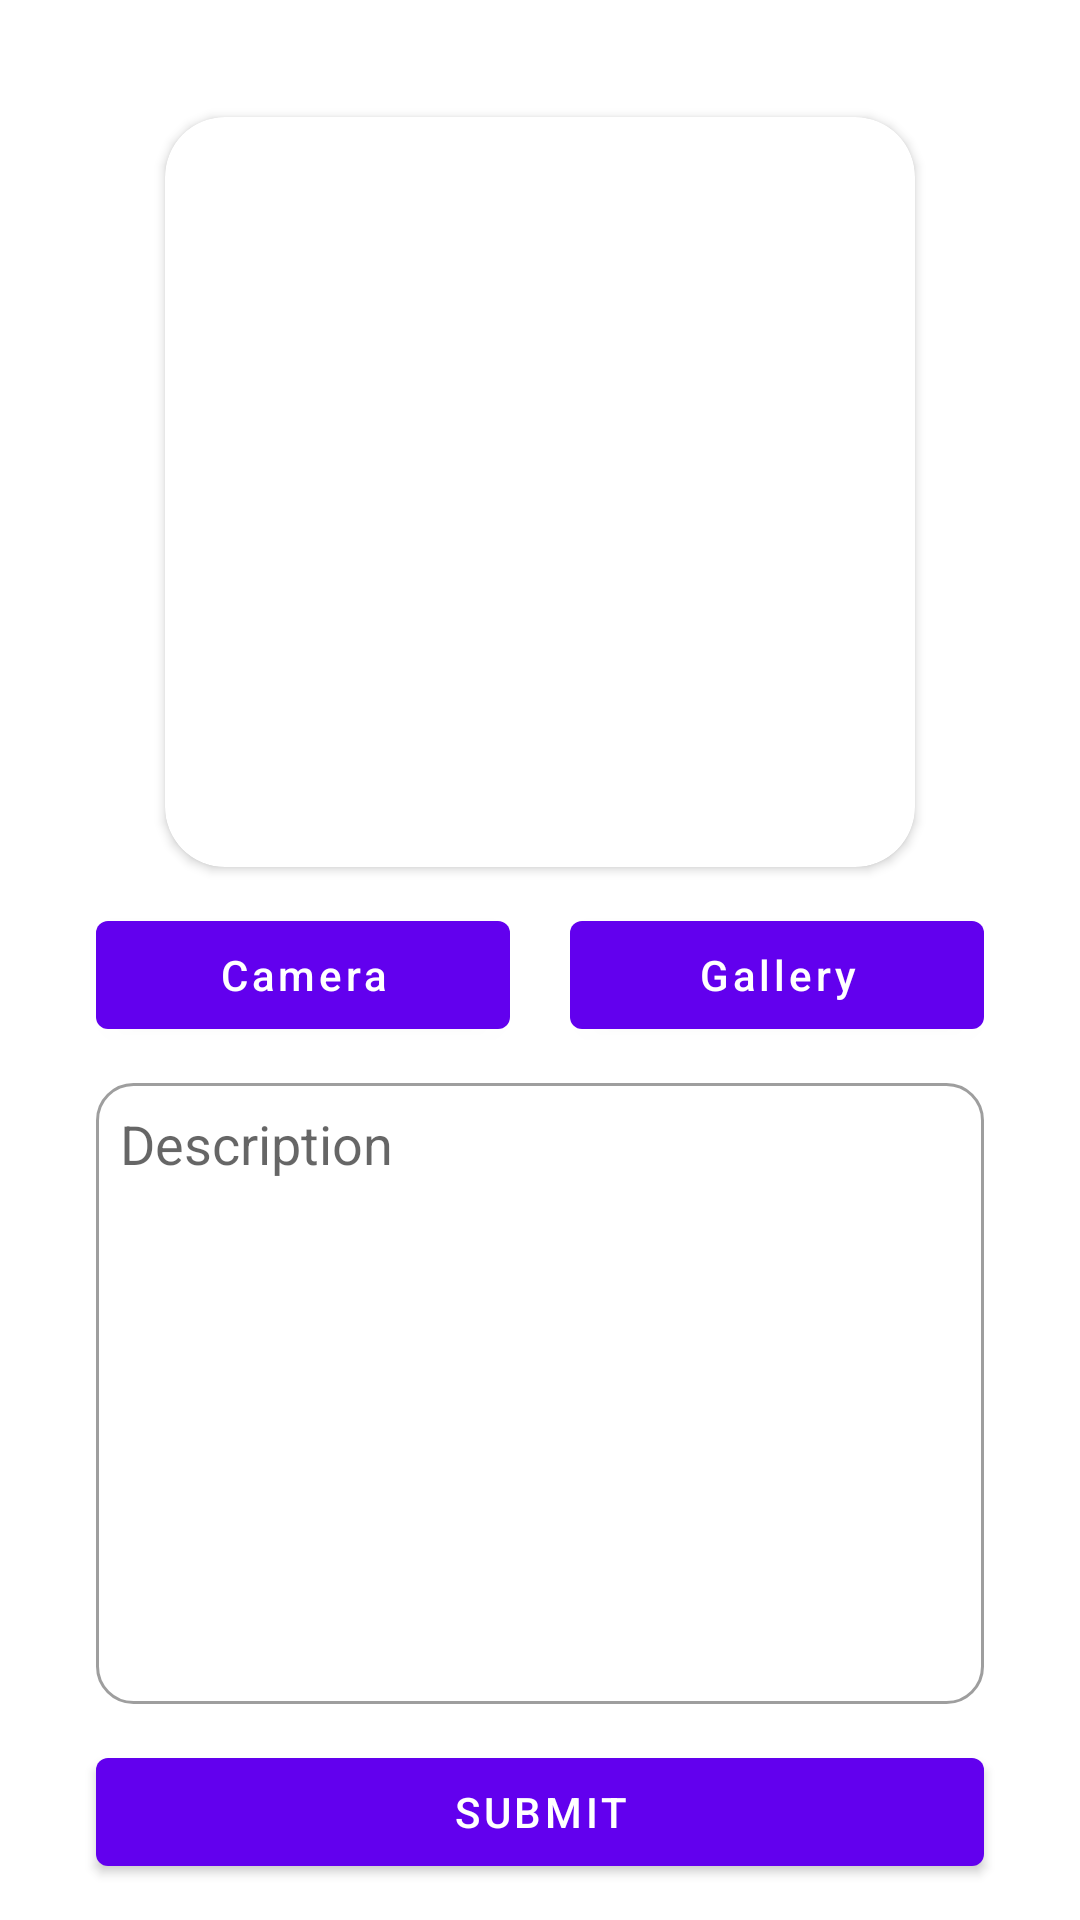

Android layout source for this screen:
<!-- AndroidManifest.xml: application theme Theme.IntermediateSubmission -->
<!-- res/layout/fragment_add_story.xml -->
<?xml version="1.0" encoding="utf-8"?>
<androidx.constraintlayout.widget.ConstraintLayout xmlns:android="http://schemas.android.com/apk/res/android"
    xmlns:app="http://schemas.android.com/apk/res-auto"
    xmlns:tools="http://schemas.android.com/tools"
    android:layout_width="match_parent"
    android:layout_height="match_parent"
    tools:context=".presentation.ui.fragment.upload.AddStoryFragment">

    <androidx.cardview.widget.CardView
        android:id="@+id/card_view"
        android:layout_width="250dp"
        android:layout_height="250dp"
        app:cardCornerRadius="20dp"
        app:layout_constraintBottom_toBottomOf="parent"
        app:layout_constraintEnd_toEndOf="parent"
        app:layout_constraintStart_toStartOf="parent"
        app:layout_constraintTop_toTopOf="parent"
        app:layout_constraintVertical_bias="0.1">

        <ImageView
            android:id="@+id/preview_image_view"
            android:layout_width="match_parent"
            android:transitionName="image"
            android:layout_height="match_parent"
            android:adjustViewBounds="true"
            android:scaleType="centerCrop"
            android:src="@drawable/ic_error_placeholder" />

    </androidx.cardview.widget.CardView>

    <com.google.android.material.button.MaterialButton
        android:id="@+id/camera_btn"
        android:layout_width="0dp"
        android:layout_height="wrap_content"
        android:layout_marginTop="12dp"
        android:layout_marginEnd="20dp"
        android:text="@string/camera"
        android:textAllCaps="false"
        app:layout_constraintEnd_toStartOf="@+id/gallery_btn"
        app:layout_constraintHorizontal_bias="0.5"
        app:layout_constraintStart_toStartOf="@+id/ed_add_description"
        app:layout_constraintTop_toBottomOf="@id/card_view" />

    <com.google.android.material.button.MaterialButton
        android:id="@+id/gallery_btn"
        android:layout_width="0dp"
        android:layout_height="wrap_content"
        android:text="@string/gallery"
        android:textAllCaps="false"
        app:layout_constraintEnd_toEndOf="@+id/ed_add_description"
        app:layout_constraintHorizontal_bias="0.5"
        app:layout_constraintStart_toEndOf="@+id/camera_btn"
        app:layout_constraintTop_toTopOf="@id/camera_btn" />

    <com.google.android.material.textfield.TextInputEditText
        android:id="@+id/ed_add_description"
        android:layout_width="0dp"
        android:layout_height="0dp"
        android:layout_marginHorizontal="32dp"
        android:layout_marginVertical="12dp"
        android:background="@drawable/edit_text_view_border_bg"
        android:gravity="top"
        android:hint="@string/description"
        android:padding="8dp"
        app:boxBackgroundMode="none"
        app:layout_constraintBottom_toTopOf="@id/button_add"
        app:layout_constraintEnd_toEndOf="parent"
        app:layout_constraintStart_toStartOf="parent"
        app:layout_constraintTop_toBottomOf="@id/gallery_btn" />

    <com.google.android.material.button.MaterialButton
        android:id="@+id/button_add"
        android:layout_width="0dp"
        android:layout_height="wrap_content"
        android:layout_marginBottom="12dp"
        android:text="@string/submit"
        app:layout_constraintBottom_toBottomOf="parent"
        app:layout_constraintEnd_toEndOf="@id/ed_add_description"
        app:layout_constraintStart_toStartOf="@id/ed_add_description"
        app:layout_constraintTop_toBottomOf="@id/ed_add_description" />

    <ProgressBar
        android:id="@+id/progress_ind"
        android:layout_width="wrap_content"
        android:layout_height="wrap_content"
        android:visibility="gone"
        app:layout_constraintBottom_toBottomOf="parent"
        app:layout_constraintEnd_toEndOf="parent"
        app:layout_constraintStart_toStartOf="parent"
        app:layout_constraintTop_toTopOf="parent" />

</androidx.constraintlayout.widget.ConstraintLayout>
<!-- resources referenced by this layout -->
<resources>
  <!-- drawable edit_text_view_border_bg (drawable) -->
  <?xml version="1.0" encoding="utf-8"?>
  <shape
      xmlns:android="http://schemas.android.com/apk/res/android"
      android:shape="rectangle">
      <solid
          android:color="@android:color/transparent"/>
  
      <corners
          android:bottomRightRadius="12dp"
          android:bottomLeftRadius="12dp"
          android:topLeftRadius="12dp"
          android:topRightRadius="12dp"/>
      <stroke
          android:color="@color/grey"
          android:width="1dp"/>
  </shape>
  <string name="camera">Camera</string>
  <string name="description">Description</string>
  <string name="gallery">Gallery</string>
  <string name="submit">Submit</string>
  <style name="Theme.IntermediateSubmission" parent="Theme.MaterialComponents.DayNight.DarkActionBar">
          
          <item name="colorPrimary">@color/purple_500</item>
          <item name="colorPrimaryVariant">@color/purple_700</item>
          <item name="colorOnPrimary">@color/white</item>
          
          <item name="colorSecondary">@color/teal_200</item>
          <item name="colorSecondaryVariant">@color/teal_700</item>
          <item name="colorOnSecondary">@color/black</item>
          
          <item name="android:statusBarColor" tools:targetApi="l">?attr/colorPrimaryVariant</item>
          
      </style>
  <color name="grey">#9e9e9e</color>
  <color name="purple_500">#FF6200EE</color>
  <color name="purple_700">#FF3700B3</color>
  <color name="white">#FFFFFFFF</color>
  <color name="teal_200">#FF03DAC5</color>
  <color name="teal_700">#FF018786</color>
  <color name="black">#FF000000</color>
</resources>
